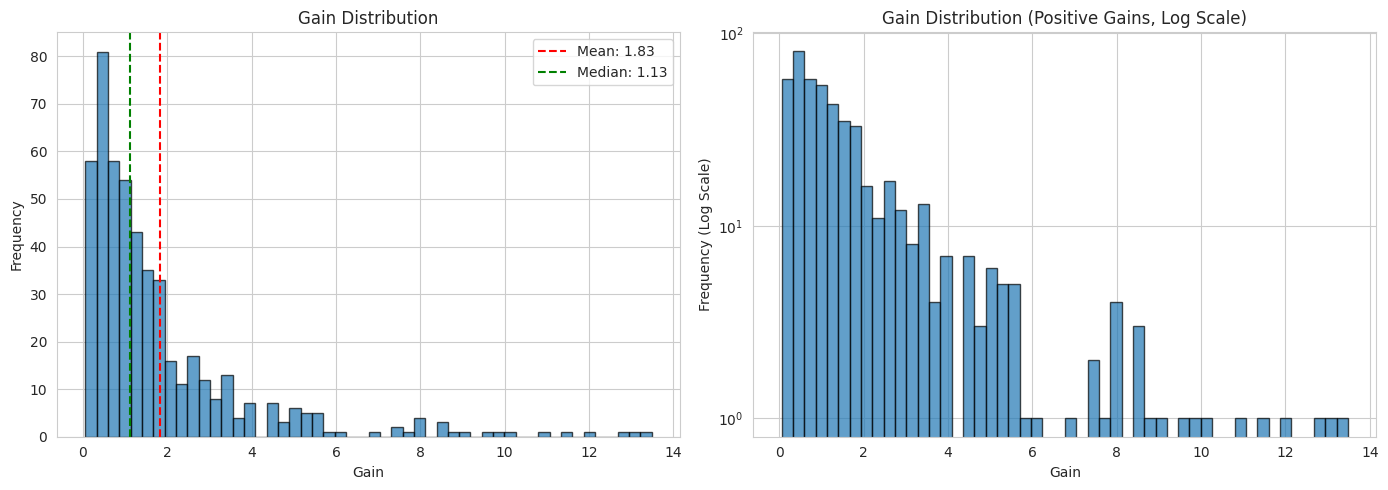

Write the Python code that produced this figure.
"""
Visualization utilities for analysis results
"""

import pandas as pd
import numpy as np
import matplotlib.pyplot as plt
import seaborn as sns
from pathlib import Path
from typing import Dict, List, Optional
import warnings
warnings.filterwarnings('ignore')

# Set style
sns.set_style("whitegrid")
plt.rcParams['figure.figsize'] = (12, 6)
plt.rcParams['font.size'] = 10


class AnalysisVisualizer:
    """
    Create visualizations for token analysis
    """
    
    def __init__(self, output_dir: str = "outputs/visualizations"):
        """
        Initialize visualizer
        
        Args:
            output_dir: Directory to save visualizations
        """
        self.output_dir = Path(output_dir)
        self.output_dir.mkdir(parents=True, exist_ok=True)
    
    def plot_feature_importance(self, 
                               importance_df: pd.DataFrame,
                               top_n: int = 20,
                               save_name: str = "feature_importance.png"):
        """
        Plot feature importance
        
        Args:
            importance_df: DataFrame with feature importance
            top_n: Number of top features to show
            save_name: Filename to save
        """
        fig, ax = plt.subplots(figsize=(10, 8))
        
        top_features = importance_df.head(top_n)
        
        ax.barh(range(len(top_features)), top_features['importance'])
        ax.set_yticks(range(len(top_features)))
        ax.set_yticklabels(top_features['feature'])
        ax.set_xlabel('Importance')
        ax.set_title(f'Top {top_n} Feature Importance')
        ax.invert_yaxis()
        
        plt.tight_layout()
        save_path = self.output_dir / save_name
        plt.savefig(save_path, dpi=300, bbox_inches='tight')
        print(f"Saved: {save_path}")
        plt.close()
    
    def plot_correlation_matrix(self,
                               df: pd.DataFrame,
                               features: List[str],
                               save_name: str = "correlation_matrix.png"):
        """
        Plot correlation matrix
        
        Args:
            df: Input dataframe
            features: List of features
            save_name: Filename to save
        """
        # Select available features
        available_features = [f for f in features if f in df.columns]
        
        if len(available_features) < 2:
            print("Not enough features for correlation matrix")
            return
        
        # Calculate correlation
        corr_data = df[available_features].corr()
        
        # Plot
        fig, ax = plt.subplots(figsize=(12, 10))
        
        sns.heatmap(corr_data, annot=False, cmap='coolwarm', center=0,
                   square=True, linewidths=0.5, cbar_kws={"shrink": 0.8})
        
        ax.set_title('Feature Correlation Matrix')
        
        plt.tight_layout()
        save_path = self.output_dir / save_name
        plt.savefig(save_path, dpi=300, bbox_inches='tight')
        print(f"Saved: {save_path}")
        plt.close()
    
    def plot_gain_distribution(self,
                              gains: pd.Series,
                              save_name: str = "gain_distribution.png"):
        """
        Plot gain distribution
        
        Args:
            gains: Series of gains
            save_name: Filename to save
        """
        fig, axes = plt.subplots(1, 2, figsize=(14, 5))
        
        # Histogram
        axes[0].hist(gains, bins=50, edgecolor='black', alpha=0.7)
        axes[0].set_xlabel('Gain')
        axes[0].set_ylabel('Frequency')
        axes[0].set_title('Gain Distribution')
        axes[0].axvline(gains.mean(), color='red', linestyle='--', label=f'Mean: {gains.mean():.2f}')
        axes[0].axvline(gains.median(), color='green', linestyle='--', label=f'Median: {gains.median():.2f}')
        axes[0].legend()
        
        # Log scale
        axes[1].hist(gains[gains > 0], bins=50, edgecolor='black', alpha=0.7)
        axes[1].set_xlabel('Gain')
        axes[1].set_ylabel('Frequency (Log Scale)')
        axes[1].set_title('Gain Distribution (Positive Gains, Log Scale)')
        axes[1].set_yscale('log')
        
        plt.tight_layout()
        save_path = self.output_dir / save_name
        plt.savefig(save_path, dpi=300, bbox_inches='tight')
        print(f"Saved: {save_path}")
        plt.close()
    
    def plot_feature_vs_gain(self,
                            df: pd.DataFrame,
                            feature: str,
                            gain_col: str = 'final_gain',
                            save_name: Optional[str] = None):
        """
        Plot feature vs gain scatter plot
        
        Args:
            df: Input dataframe
            feature: Feature column name
            gain_col: Gain column name
            save_name: Filename to save (auto-generated if None)
        """
        if feature not in df.columns or gain_col not in df.columns:
            print(f"Feature '{feature}' or gain column not found")
            return
        
        # Remove NaN
        plot_data = df[[feature, gain_col]].dropna()
        
        if len(plot_data) < 10:
            print(f"Insufficient data for {feature}")
            return
        
        fig, ax = plt.subplots(figsize=(10, 6))
        
        ax.scatter(plot_data[feature], plot_data[gain_col], alpha=0.5, s=20)
        ax.set_xlabel(feature)
        ax.set_ylabel('Gain')
        ax.set_title(f'{feature} vs Gain')
        
        # Add trend line
        z = np.polyfit(plot_data[feature], plot_data[gain_col], 1)
        p = np.poly1d(z)
        x_line = np.linspace(plot_data[feature].min(), plot_data[feature].max(), 100)
        ax.plot(x_line, p(x_line), "r--", alpha=0.8, label='Trend')
        ax.legend()
        
        plt.tight_layout()
        
        if save_name is None:
            save_name = f"feature_vs_gain_{feature}.png"
        
        save_path = self.output_dir / save_name
        plt.savefig(save_path, dpi=300, bbox_inches='tight')
        print(f"Saved: {save_path}")
        plt.close()
    
    def plot_model_performance(self,
                              y_true: np.ndarray,
                              y_pred: np.ndarray,
                              save_name: str = "model_performance.png"):
        """
        Plot model performance (predicted vs actual)
        
        Args:
            y_true: True values
            y_pred: Predicted values
            save_name: Filename to save
        """
        fig, axes = plt.subplots(1, 2, figsize=(14, 5))
        
        # Scatter plot
        axes[0].scatter(y_true, y_pred, alpha=0.5, s=20)
        axes[0].plot([y_true.min(), y_true.max()], 
                    [y_true.min(), y_true.max()], 
                    'r--', lw=2, label='Perfect Prediction')
        axes[0].set_xlabel('Actual Gain')
        axes[0].set_ylabel('Predicted Gain')
        axes[0].set_title('Predicted vs Actual Gain')
        axes[0].legend()
        
        # Residuals
        residuals = y_true - y_pred
        axes[1].scatter(y_pred, residuals, alpha=0.5, s=20)
        axes[1].axhline(0, color='r', linestyle='--', lw=2)
        axes[1].set_xlabel('Predicted Gain')
        axes[1].set_ylabel('Residuals')
        axes[1].set_title('Residual Plot')
        
        plt.tight_layout()
        save_path = self.output_dir / save_name
        plt.savefig(save_path, dpi=300, bbox_inches='tight')
        print(f"Saved: {save_path}")
        plt.close()
    
    def plot_regime_analysis(self,
                            regime_stats: pd.DataFrame,
                            regime_name: str,
                            save_name: Optional[str] = None):
        """
        Plot regime-based analysis
        
        Args:
            regime_stats: DataFrame with regime statistics
            regime_name: Name of regime
            save_name: Filename to save
        """
        fig, axes = plt.subplots(1, 2, figsize=(14, 5))
        
        # Mean gain by regime
        axes[0].bar(range(len(regime_stats)), regime_stats['mean'])
        axes[0].set_xticks(range(len(regime_stats)))
        axes[0].set_xticklabels(regime_stats.index)
        axes[0].set_ylabel('Mean Gain')
        axes[0].set_title(f'Mean Gain by {regime_name}')
        axes[0].grid(axis='y', alpha=0.3)
        
        # Sample count by regime
        axes[1].bar(range(len(regime_stats)), regime_stats['count'], color='orange')
        axes[1].set_xticks(range(len(regime_stats)))
        axes[1].set_xticklabels(regime_stats.index)
        axes[1].set_ylabel('Count')
        axes[1].set_title(f'Sample Count by {regime_name}')
        axes[1].grid(axis='y', alpha=0.3)
        
        plt.tight_layout()
        
        if save_name is None:
            save_name = f"regime_analysis_{regime_name}.png"
        
        save_path = self.output_dir / save_name
        plt.savefig(save_path, dpi=300, bbox_inches='tight')
        print(f"Saved: {save_path}")
        plt.close()
    
    def create_summary_dashboard(self,
                                metrics: Dict,
                                save_name: str = "summary_dashboard.png"):
        """
        Create a summary dashboard with key metrics
        
        Args:
            metrics: Dictionary with various metrics
            save_name: Filename to save
        """
        fig = plt.figure(figsize=(16, 10))
        gs = fig.add_gridspec(3, 3, hspace=0.3, wspace=0.3)
        
        # Title
        fig.suptitle('Token Analysis Summary Dashboard', fontsize=16, fontweight='bold')
        
        # Add text summaries and plots based on available metrics
        # This is a placeholder - customize based on your metrics structure
        
        ax1 = fig.add_subplot(gs[0, :])
        ax1.axis('off')
        summary_text = f"""
        Analysis Summary:
        - Total Tokens: {metrics.get('total_tokens', 'N/A')}
        - Mean Gain: {metrics.get('mean_gain', 'N/A')}
        - Model R²: {metrics.get('r2_score', 'N/A')}
        """
        ax1.text(0.5, 0.5, summary_text, ha='center', va='center', fontsize=12)
        
        plt.tight_layout()
        save_path = self.output_dir / save_name
        plt.savefig(save_path, dpi=300, bbox_inches='tight')
        print(f"Saved: {save_path}")
        plt.close()


if __name__ == "__main__":
    # Test visualizations
    print("Testing visualizations...")
    
    np.random.seed(42)
    n = 500
    
    test_df = pd.DataFrame({
        'feature1': np.random.randn(n),
        'feature2': np.random.randn(n),
        'final_gain': np.random.lognormal(0, 1, n)
    })
    
    viz = AnalysisVisualizer(output_dir="test_outputs")
    viz.plot_gain_distribution(test_df['final_gain'])
    
    print("Test complete!")
